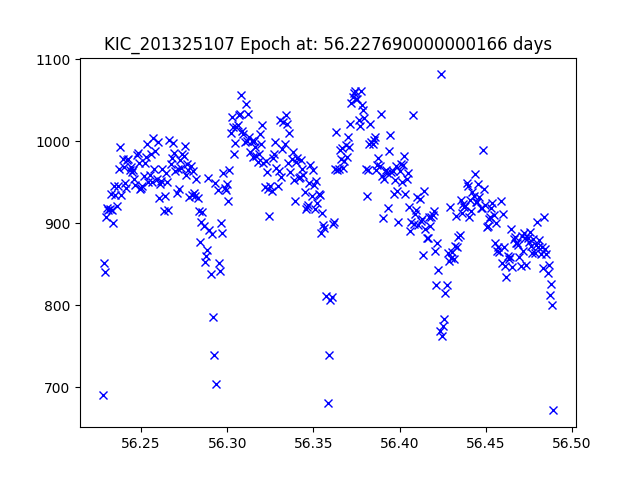

The data file committed next to this chart (first rows):
JDtimes, observed fluxes, observed uncertainties
56.23, 690.1, 17.99
56.23, 850.9, 17.76
56.23, 840.1, 17.78
56.23, 907.8, 17.69
56.23, 918.6, 17.68
56.23, 916.2, 17.68
56.23, 917.4, 17.68
56.23, 935.8, 17.66
56.23, 915.7, 17.68
56.23, 900.4, 17.7
56.23, 945.5, 17.65
56.24, 934.4, 17.66
56.24, 921.3, 17.68
56.24, 944.9, 17.65
56.24, 966.5, 17.63
56.24, 992.4, 17.6
56.24, 935, 17.66
56.24, 977.8, 17.61
56.24, 968.3, 17.62
56.24, 948.6, 17.65
56.24, 942.4, 17.65
56.24, 976.6, 17.61
56.24, 978.5, 17.61
56.24, 964.3, 17.63
56.24, 968.2, 17.62
56.24, 962.6, 17.63
56.25, 964.4, 17.63
56.25, 954.2, 17.64
56.25, 947.2, 17.65
56.25, 983.1, 17.61
56.25, 985.4, 17.6
56.25, 973.8, 17.62
56.25, 942.2, 17.65
56.25, 942.7, 17.65
56.25, 945.1, 17.65
56.25, 957.6, 17.64
56.25, 973.7, 17.62
56.25, 980.4, 17.61
56.25, 996, 17.59
56.25, 950.6, 17.64
56.25, 959.1, 17.63
56.26, 983.9, 17.61
56.26, 950.8, 17.64
56.26, 1003, 17.59
56.26, 966.6, 17.63
56.26, 987.6, 17.6
56.26, 953.5, 17.64
56.26, 999, 17.59
56.26, 930.6, 17.67
56.26, 947.9, 17.65
56.26, 951.2, 17.64
56.26, 965.7, 17.63
56.26, 915.4, 17.68
56.26, 933.4, 17.66
56.26, 960.8, 17.63
56.27, 949.7, 17.64
56.27, 915.7, 17.68
56.27, 1002, 17.59
56.27, 972.6, 17.62
56.27, 979.8, 17.61
... 324 more rows
